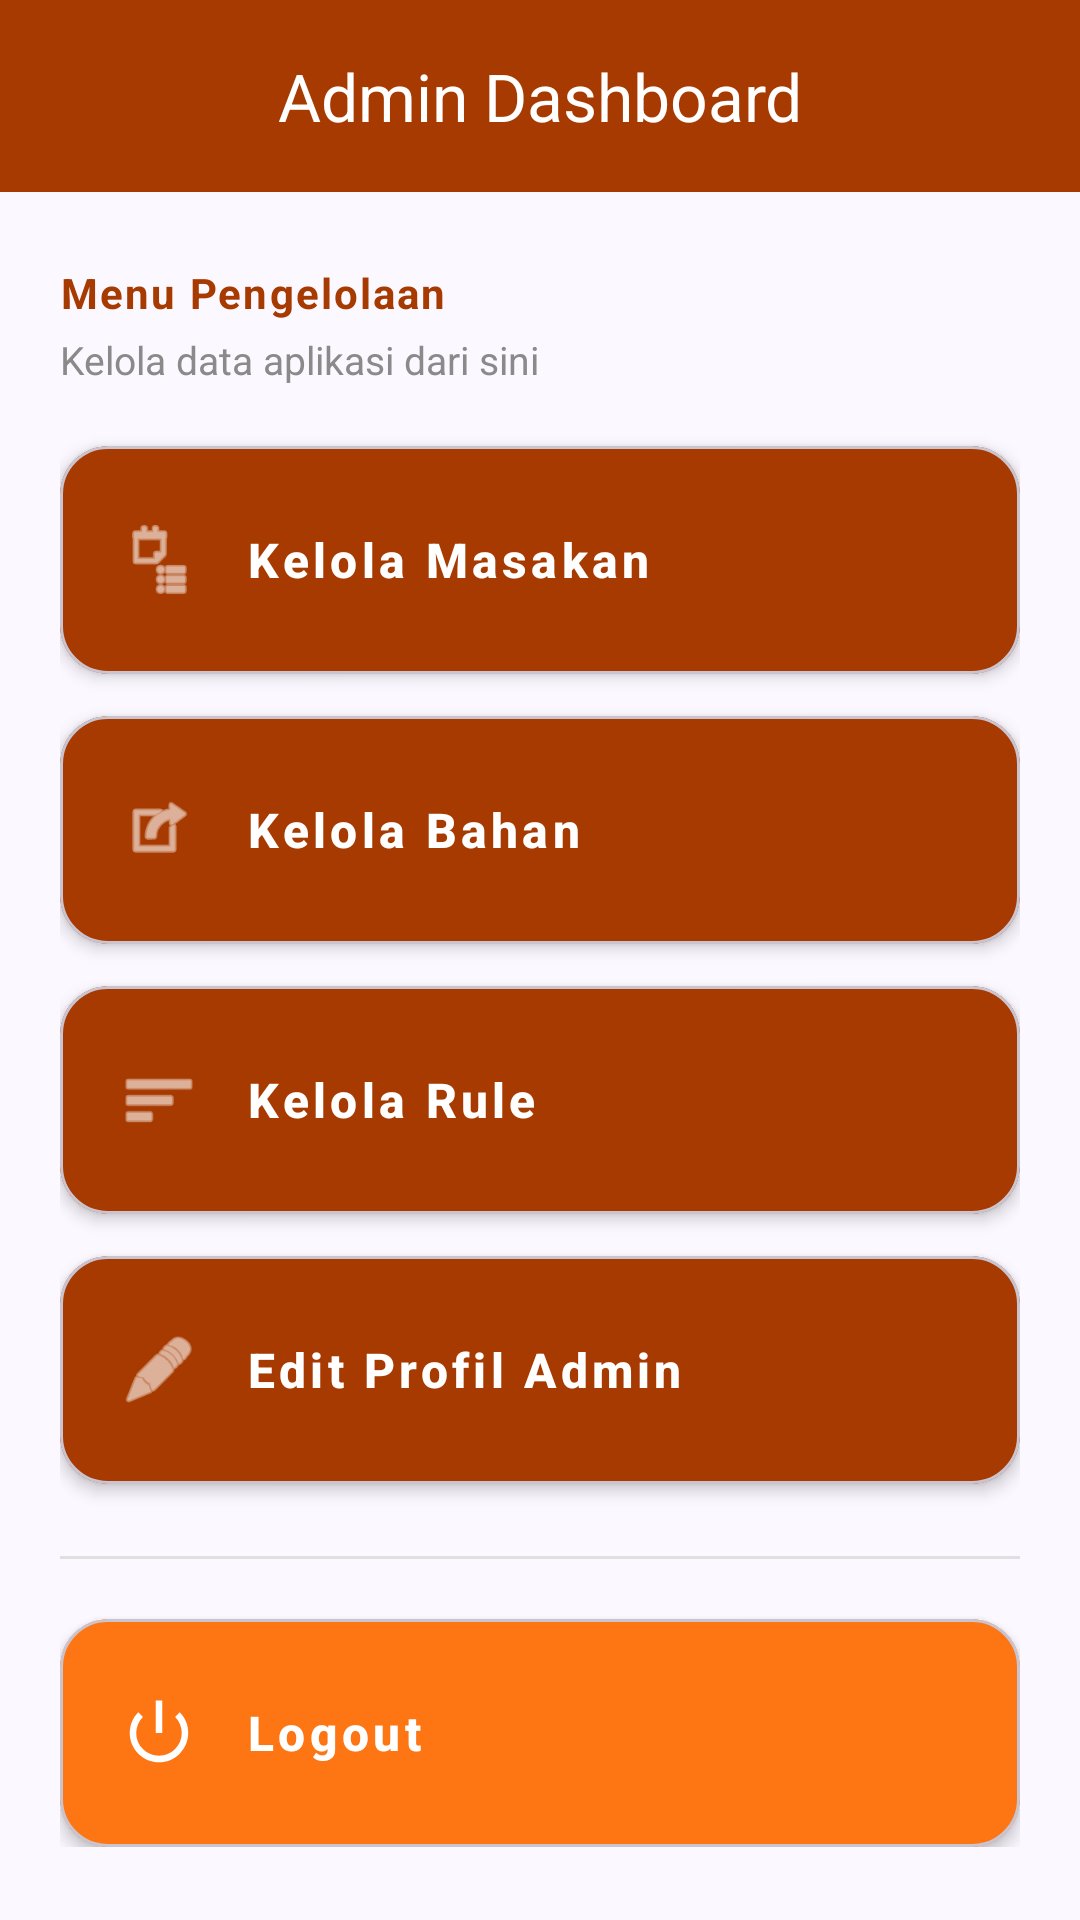

Android layout source for this screen:
<!-- AndroidManifest.xml: application theme Theme.KitchenExpert -->
<!-- res/layout/activity_admin_dashboard.xml -->
<?xml version="1.0" encoding="utf-8"?>
<LinearLayout xmlns:android="http://schemas.android.com/apk/res/android"
    xmlns:app="http://schemas.android.com/apk/res-auto"
    android:layout_width="match_parent"
    android:layout_height="match_parent"
    android:orientation="vertical"
    android:background="@color/background">

    <com.google.android.material.appbar.MaterialToolbar
        android:id="@+id/toolbar"
        android:layout_width="match_parent"
        android:layout_height="?attr/actionBarSize"
        android:background="@color/primary"
        app:title="Admin Dashboard"
        app:titleTextColor="@color/white"
        app:titleCentered="true"
        android:elevation="4dp" />

    <androidx.core.widget.NestedScrollView
        android:layout_width="match_parent"
        android:layout_height="match_parent">

        <LinearLayout
            android:layout_width="match_parent"
            android:layout_height="wrap_content"
            android:orientation="vertical"
            android:paddingStart="20dp"
            android:paddingEnd="20dp"
            android:paddingTop="24dp"
            android:paddingBottom="24dp">

            
            <TextView
                android:layout_width="wrap_content"
                android:layout_height="wrap_content"
                android:text="Menu Pengelolaan"
                android:textColor="@color/primary"
                android:textSize="14sp"
                android:textStyle="bold"
                android:letterSpacing="0.05"
                android:layout_marginBottom="4dp" />

            <TextView
                android:layout_width="wrap_content"
                android:layout_height="wrap_content"
                android:text="Kelola data aplikasi dari sini"
                android:textColor="#8A8A8A"
                android:textSize="13sp"
                android:layout_marginBottom="20dp" />

            
            <com.google.android.material.card.MaterialCardView
                android:layout_width="match_parent"
                android:layout_height="wrap_content"
                app:cardCornerRadius="16dp"
                app:cardElevation="3dp"
                app:cardBackgroundColor="@color/primary"
                android:layout_marginBottom="14dp">

                <com.google.android.material.button.MaterialButton
                    android:id="@+id/btnManageMasakan"
                    style="@style/Widget.MaterialComponents.Button.UnelevatedButton"
                    android:layout_width="match_parent"
                    android:layout_height="76dp"
                    android:text="Kelola Masakan"
                    android:textAllCaps="false"
                    android:textSize="16sp"
                    android:textStyle="bold"
                    android:textColor="@color/white"
                    android:paddingStart="20dp"
                    android:paddingEnd="20dp"
                    android:gravity="center_vertical|start"
                    app:backgroundTint="@color/primary"
                    app:cornerRadius="16dp"
                    app:icon="@android:drawable/ic_menu_agenda"
                    app:iconTint="@color/white"
                    app:iconSize="26dp"
                    app:iconGravity="textStart"
                    app:iconPadding="16dp" />
            </com.google.android.material.card.MaterialCardView>

            
            <com.google.android.material.card.MaterialCardView
                android:layout_width="match_parent"
                android:layout_height="wrap_content"
                app:cardCornerRadius="16dp"
                app:cardElevation="3dp"
                app:cardBackgroundColor="@color/primary"
                android:layout_marginBottom="14dp">

                <com.google.android.material.button.MaterialButton
                    android:id="@+id/btnManageBahan"
                    style="@style/Widget.MaterialComponents.Button.UnelevatedButton"
                    android:layout_width="match_parent"
                    android:layout_height="76dp"
                    android:text="Kelola Bahan"
                    android:textAllCaps="false"
                    android:textSize="16sp"
                    android:textStyle="bold"
                    android:textColor="@color/white"
                    android:paddingStart="20dp"
                    android:paddingEnd="20dp"
                    android:gravity="center_vertical|start"
                    app:backgroundTint="@color/primary"
                    app:cornerRadius="16dp"
                    app:icon="@android:drawable/ic_menu_set_as"
                    app:iconTint="@color/white"
                    app:iconSize="26dp"
                    app:iconGravity="textStart"
                    app:iconPadding="16dp" />
            </com.google.android.material.card.MaterialCardView>

            
            <com.google.android.material.card.MaterialCardView
                android:layout_width="match_parent"
                android:layout_height="wrap_content"
                app:cardCornerRadius="16dp"
                app:cardElevation="3dp"
                app:cardBackgroundColor="@color/primary"
                android:layout_marginBottom="14dp">

                <com.google.android.material.button.MaterialButton
                    android:id="@+id/btnManageRule"
                    style="@style/Widget.MaterialComponents.Button.UnelevatedButton"
                    android:layout_width="match_parent"
                    android:layout_height="76dp"
                    android:text="Kelola Rule"
                    android:textAllCaps="false"
                    android:textSize="16sp"
                    android:textStyle="bold"
                    android:textColor="@color/white"
                    android:paddingStart="20dp"
                    android:paddingEnd="20dp"
                    android:gravity="center_vertical|start"
                    app:backgroundTint="@color/primary"
                    app:cornerRadius="16dp"
                    app:icon="@android:drawable/ic_menu_sort_by_size"
                    app:iconTint="@color/white"
                    app:iconSize="26dp"
                    app:iconGravity="textStart"
                    app:iconPadding="16dp" />
            </com.google.android.material.card.MaterialCardView>

            
            <com.google.android.material.card.MaterialCardView
                android:layout_width="match_parent"
                android:layout_height="wrap_content"
                app:cardCornerRadius="16dp"
                app:cardElevation="3dp"
                app:cardBackgroundColor="@color/primary"
                android:layout_marginBottom="24dp">

                <com.google.android.material.button.MaterialButton
                    android:id="@+id/btnEditProfile"
                    style="@style/Widget.MaterialComponents.Button.UnelevatedButton"
                    android:layout_width="match_parent"
                    android:layout_height="76dp"
                    android:text="Edit Profil Admin"
                    android:textAllCaps="false"
                    android:textSize="16sp"
                    android:textStyle="bold"
                    android:textColor="@color/white"
                    android:paddingStart="20dp"
                    android:paddingEnd="20dp"
                    android:gravity="center_vertical|start"
                    app:backgroundTint="@color/primary"
                    app:cornerRadius="16dp"
                    app:icon="@android:drawable/ic_menu_edit"
                    app:iconTint="@color/white"
                    app:iconSize="26dp"
                    app:iconGravity="textStart"
                    app:iconPadding="16dp" />
            </com.google.android.material.card.MaterialCardView>

            
            <View
                android:layout_width="match_parent"
                android:layout_height="1dp"
                android:background="#E0E0E0"
                android:layout_marginBottom="20dp" />

            
            <com.google.android.material.card.MaterialCardView
                android:layout_width="match_parent"
                android:layout_height="wrap_content"
                app:cardCornerRadius="16dp"
                app:cardElevation="3dp"
                app:cardBackgroundColor="@color/orange">

                <com.google.android.material.button.MaterialButton
                    android:id="@+id/btnLogout"
                    style="@style/Widget.MaterialComponents.Button.UnelevatedButton"
                    android:layout_width="match_parent"
                    android:layout_height="76dp"
                    android:text="Logout"
                    android:textAllCaps="false"
                    android:textSize="16sp"
                    android:textStyle="bold"
                    android:textColor="@color/white"
                    android:paddingStart="20dp"
                    android:paddingEnd="20dp"
                    android:gravity="center_vertical|start"
                    app:backgroundTint="@color/orange"
                    app:cornerRadius="16dp"
                    app:icon="@android:drawable/ic_lock_power_off"
                    app:iconTint="@color/white"
                    app:iconSize="26dp"
                    app:iconGravity="textStart"
                    app:iconPadding="16dp" />
            </com.google.android.material.card.MaterialCardView>

        </LinearLayout>
    </androidx.core.widget.NestedScrollView>

</LinearLayout>
<!-- resources referenced by this layout -->
<resources>
  <color name="background">#fbf8ff</color>
  <color name="orange">#FD7613</color>
  <color name="primary">#a73a00</color>
  <color name="white">#FFFFFF</color>
  <style name="Theme.KitchenExpert" parent="Theme.Material3.Light.NoActionBar">
          <item name="colorPrimary">@color/primary</item>
          <item name="colorOnPrimary">@color/onPrimary</item>
          <item name="colorPrimaryContainer">@color/primaryContainer</item>
          <item name="colorOnPrimaryContainer">@color/onPrimaryContainer</item>
          <item name="colorSecondary">@color/secondary</item>
          <item name="colorSecondaryContainer">@color/secondaryContainer</item>
          <item name="colorOnSecondaryContainer">@color/onSecondaryContainer</item>
          <item name="android:statusBarColor">@color/surface</item>
          <item name="android:windowLightStatusBar">true</item>
          <item name="android:windowBackground">@color/background</item>
      </style>
  <color name="onPrimary">#ffffff</color>
  <color name="primaryContainer">#ff5c00</color>
  <color name="onPrimaryContainer">#521800</color>
  <color name="secondary">#5f5e5e</color>
  <color name="secondaryContainer">#e2dfde</color>
  <color name="onSecondaryContainer">#331200</color>
  <color name="surface">#fbf8ff</color>
</resources>
